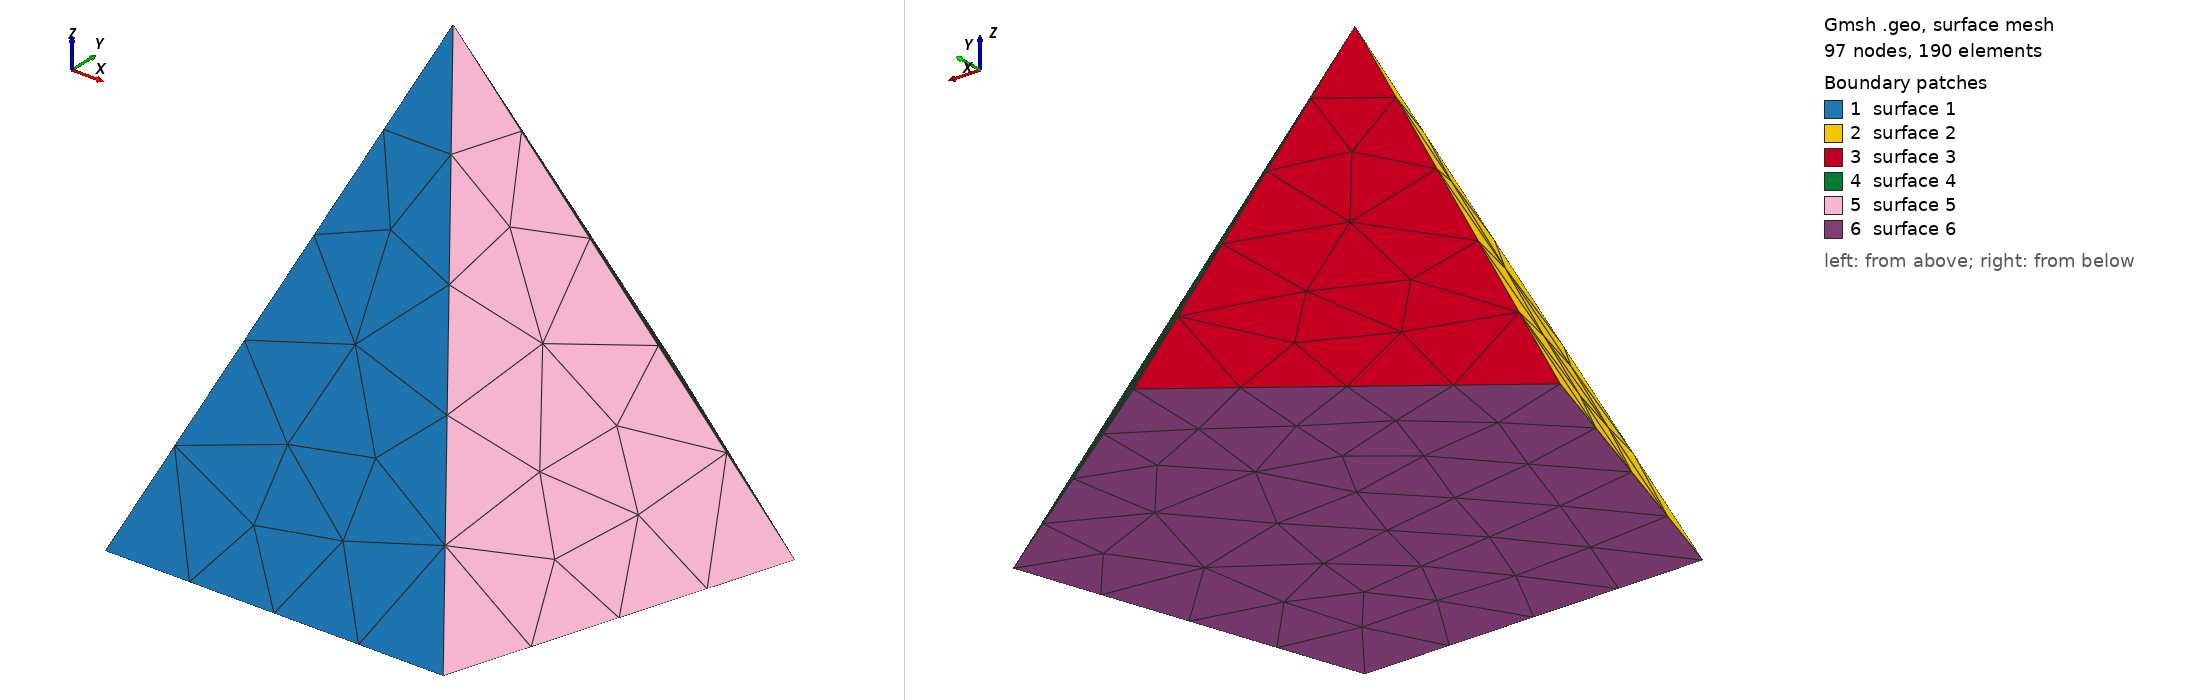

Gmsh geometry script, surface-meshed: 97 nodes, 190 surface elements. Boundary patches (legend numbers): 1 surface 1, 2 surface 2, 3 surface 3, 4 surface 4, 5 surface 5, 6 surface 6. Left view from above one corner, right view from below the opposite corner. The script declares no physical surfaces, so the legend lists its geometric surfaces. The drawing asked Gmsh for element sizes between 1% and 20% of the model's largest extent; the script's own settings can give other sizes.

=== n08o_pentapyr.geo (drawn) ===
SetFactory("OpenCASCADE");
Mesh.CharacteristicLengthMin = 0.1;
Mesh.CharacteristicLengthMax = 0.1;
a = 2;
c1 = Cos(2*Pi/5);
c2 = Cos(Pi/5);
s1 = Sin(2*Pi/5);
s2 = Sin(4*Pi/5);
h = 2;


Point(1) = {0, 1,     0., 1.0};
Point(2) = {s1, c1,   0., 1.0};
Point(3) = {s2, -c2,  0., 1.0};
Point(4) = {-s2, -c2, 0., 1.0};
Point(5) = {-s1, c1,  0., 1.0};
Point(6) = {0, 0, 1.5, 1.0};

Line(10) = {1,2};
Line(11) = {2,3};
Line(12) = {3,4};
Line(13) = {4,5};
Line(14) = {5,1};

Line(20) = {1,6};
Line(21) = {2,6};
Line(22) = {3,6};
Line(23) = {4,6};
Line(24) = {5,6};

//+
Curve Loop(1) = {23, -22, 12};
//+
Plane Surface(1) = {1};
//+
Curve Loop(2) = {23, -24, -13};
//+
Plane Surface(2) = {2};
//+
Curve Loop(3) = {20, -24, 14};
//+
Plane Surface(3) = {3};
//+
Curve Loop(4) = {21, -20, 10};
//+
Plane Surface(4) = {4};
//+
Curve Loop(5) = {11, 22, -21};
//+
Plane Surface(5) = {5};
//+
Curve Loop(6) = {14, 10, 11, 12, 13};
//+
Plane Surface(6) = {6};
//+
Surface Loop(1) = {3, 4, 5, 6, 1, 2};
//+
Volume(1) = {1};
